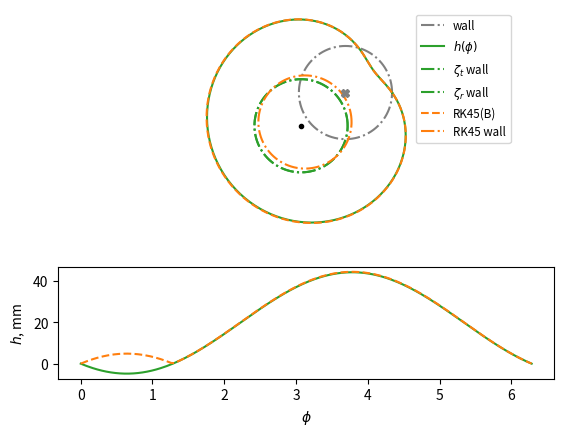

This figure's Python source: (Note: this script raises an exception after producing the figure.)

import numpy as np
import scipy

import matplotlib.pyplot as plt

phi = np.linspace(0, 2*np.pi, 300)

radius = 4.1053

n_filament = 1

if n_filament == 1:
    delta = np.array([[-0.01957680486843255], [-0.01463439518910984]])
elif n_filament == 2:
    delta = np.array([[-0.0025, -0.0025], [-0.0025, 0.0025]])
elif n_filament == 3:
    delta = np.array([[-0.025, -0.025, -0.02, -0.02, -0.02, -0.02],
                      [-0.025, 0.025, -0.025, -0.025, -0.025, -0.025]])

r_hat = np.array([np.cos(phi), np.sin(phi)])
t_hat = np.array([-np.sin(phi), np.cos(phi)])

Bo, Br, Bphi = 0, 0, 0
for dx, dy in zip(*delta):
    r_dash = np.array([radius*np.cos(phi) - dx, radius*np.sin(phi) - dy])
    r_dash_norm = np.linalg.norm(r_dash, axis=0)
    t_dash = np.array([-r_dash[1], r_dash[0]])
    t_dash_hat = t_dash / np.linalg.norm(t_dash, axis=0)

    Bo += 1/radius
    Br += 1/r_dash_norm * np.einsum('ij,ij->j', t_dash_hat, r_hat)
    Bphi += 1/r_dash_norm * np.einsum('ij,ij->j', t_dash_hat, t_hat)
Bphi -= Bo

offset_zt, offset_zr = np.zeros(2), np.zeros(2)
offset_zt[0] = radius / (np.pi * Bo) * np.trapz(Bphi*np.cos(phi), phi)
offset_zt[1] = radius / (np.pi * Bo) * np.trapz(Bphi*np.sin(phi), phi)

offset_zr[0] = -radius / (np.pi * Bo) * np.trapz(Br*np.sin(phi), phi)
offset_zr[1] = radius / (np.pi * Bo) * np.trapz(Br*np.cos(phi), phi)

h = radius * scipy.integrate.cumulative_trapezoid(Br/Bo, phi, initial=0)

offset_h = np.fft.rfft(h)[1] / (len(h) // 2)


_delta = scipy.interpolate.interp1d(phi, np.array([Br, Bphi]))

def fun(t, y, radial_only=False):
    phi = np.arctan2(y[1], y[0])
    if phi < 0:
        phi += 2*np.pi
    delta = _delta(phi)
    if radial_only:
        Bx = delta[0]*np.cos(phi) - np.sin(phi)
        By = delta[0]*np.sin(phi) + np.cos(phi)
        return Bx, By
    Bx = delta[0]*np.cos(phi) - delta[1]*np.sin(phi) - Bo * np.sin(phi)
    By = delta[0]*np.sin(phi) + delta[1]*np.cos(phi) + Bo * np.cos(phi)
    return Bx, By

def loop(t, y):
    if t == 0:
        return 1
    return y[1]

loop.terminal = True
loop.direction = 1

t_max = 10*np.pi*radius
sol = scipy.integrate.solve_ivp(
    fun, (0, t_max), (radius, 0), t_eval=np.linspace(0, t_max, 200),
    rtol=1e-5, events=loop, max_step=0.5)

phi_sol = np.arctan2(sol.y[1], sol.y[0])
phi_sol[phi_sol < 0] += 2*np.pi
circle = np.array([radius*np.cos(phi_sol), radius*np.sin(phi_sol)])
delta_sol = sol.y - circle
h_sol = np.linalg.norm(delta_sol, axis=0)
h_sol = np.interp(phi, phi_sol, h_sol)

offset_sol = np.fft.rfft(h_sol)[1] / (len(h_sol) // 2)

factor = len(delta) * 100

axes = plt.subplots(2, 1, gridspec_kw=dict(height_ratios=[2, 1]))[1]

axes[0].plot(radius*np.cos(phi), radius*np.sin(phi), '-.', color='gray',
             label='wall')

axes[0].plot(radius*np.cos(phi) + factor*h*np.cos(phi),
             radius*np.sin(phi) + factor*h*np.sin(phi),
             '-', color='C2', label=r'$h(\phi)$')
axes[0].plot(radius*np.cos(phi) + factor*offset_zt[0],
             radius*np.sin(phi) + factor*offset_zt[1],
             '-.', color='C2', label=r'$\zeta_t$ wall')
axes[0].plot(radius*np.cos(phi) + factor*offset_zr[0],
             radius*np.sin(phi) + factor*offset_zr[1],
             '-.', color='C2', label=r'$\zeta_r$ wall')

axes[0].plot(circle[0] + factor*delta_sol[0], circle[1] + factor*delta_sol[1],
             'C1--', label='RK45(B)')
axes[0].plot(radius*np.cos(phi) + factor*offset_sol.real,
             radius*np.sin(phi) - factor*offset_sol.imag,
             '-.', color='C1', label='RK45 wall')

axes[0].plot(0, 0, 'X', color='gray')
axes[0].plot(factor*delta[0], factor*delta[1], 'k.')

axes[0].axis('equal')
axes[0].axis('off')
axes[0].legend(fontsize='small', bbox_to_anchor=(0.71, 1))

axes[1].plot(phi, 1e3*h, 'C2')
axes[1].plot(phi, 1e3*h_sol, 'C1--')
axes[1].set_xlabel(r'$\phi$')
axes[1].set_ylabel(f'$h$, mm')
plt.despine()

'''
plt.figure()
plt.plot(phi, Br)
plt.plot(phi, Bphi)
plt.plot(phi, h)
'''
print(offset_zt)
print(offset_zr)
print(offset_sol.real, -offset_sol.imag)
#print(np.abs(offset), np.linalg.norm(offset_zt), np.linalg.norm(offset_zr))
